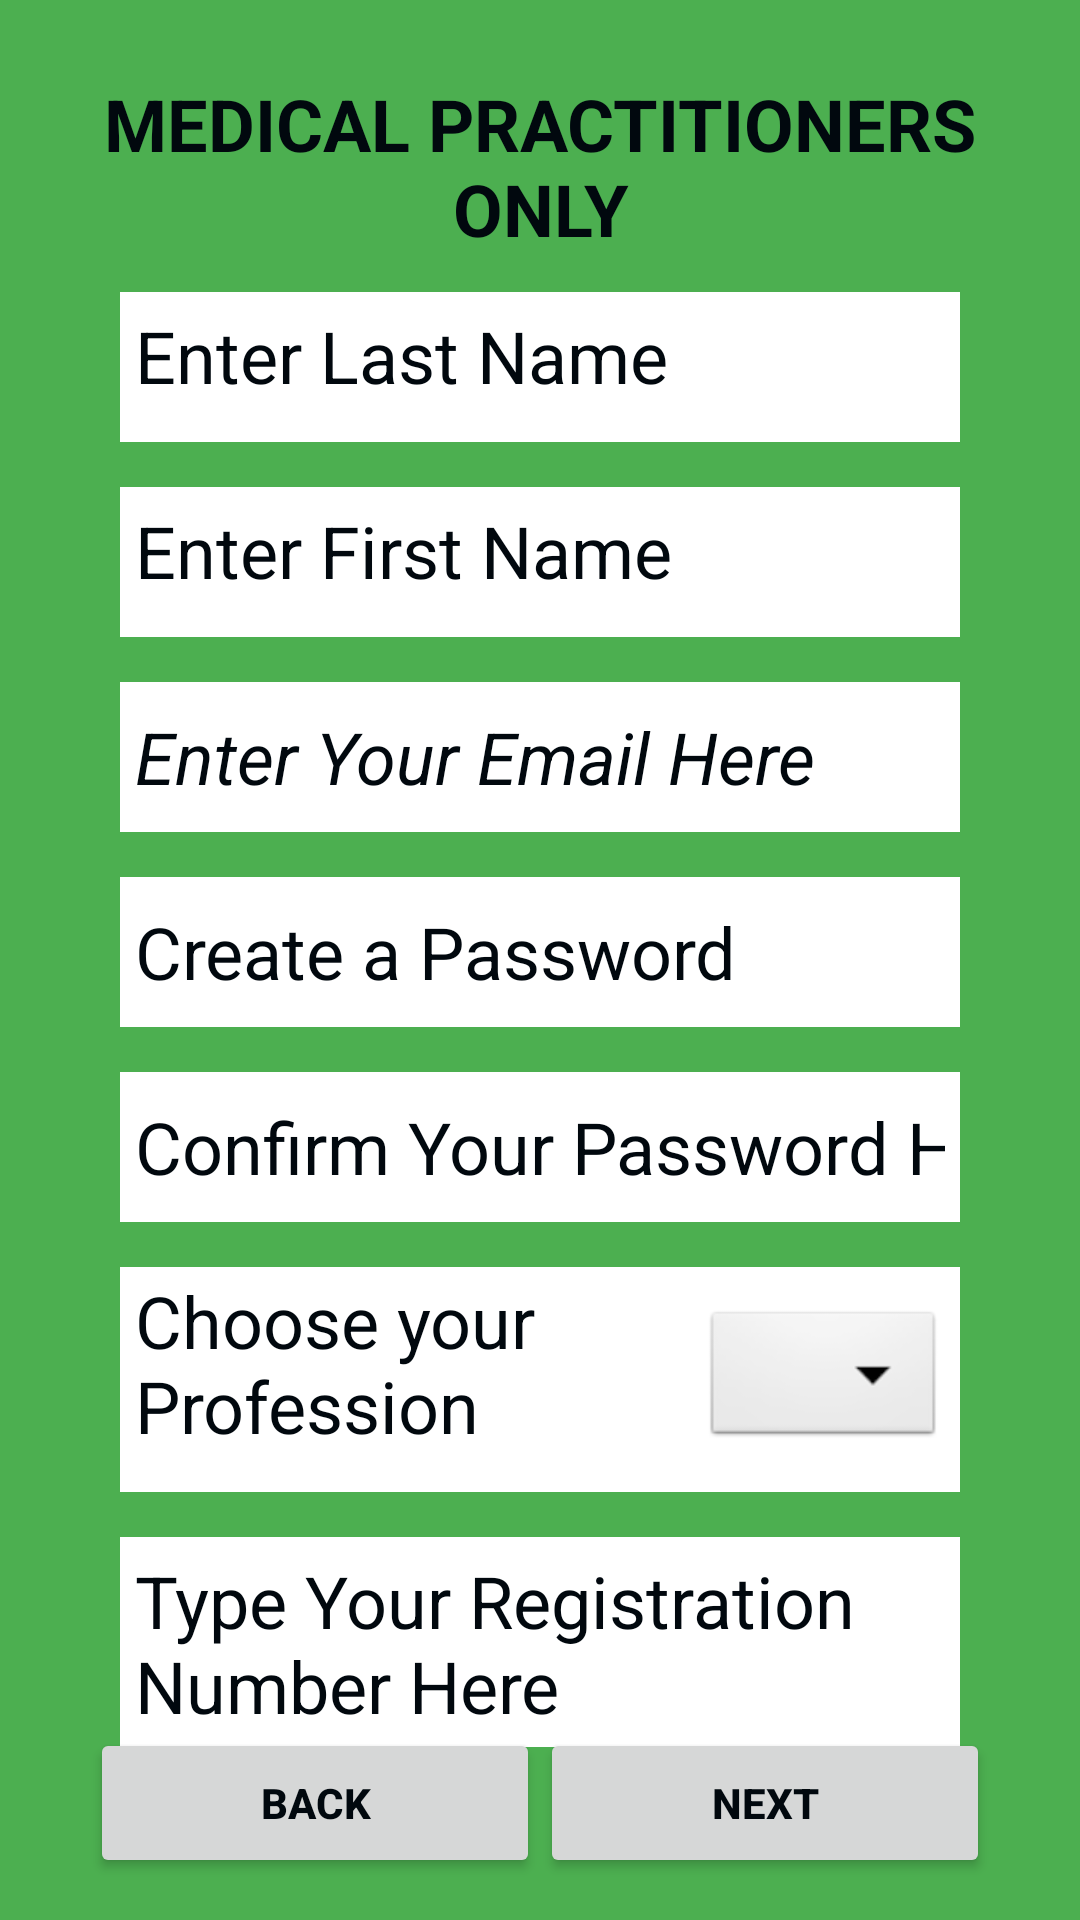

Here is an Android app screen rendered from its layout file. Give the layout XML and the strings, colors and styles it references.
<!-- AndroidManifest.xml: application theme Theme.Purple_butterfly -->
<!-- res/layout/fragment_medical_practitioner_sign_up.xml -->
<?xml version="1.0" encoding="utf-8"?>
<androidx.constraintlayout.widget.ConstraintLayout xmlns:android="http://schemas.android.com/apk/res/android"
    xmlns:app="http://schemas.android.com/apk/res-auto"
    xmlns:tools="http://schemas.android.com/tools"
    android:id="@+id/constraintLayout5"
    android:layout_width="match_parent"
    android:layout_height="match_parent"
    android:background="#4CAF50"
    android:scrollbars="vertical"
    android:verticalScrollbarPosition="right"
    tools:context=".MedicalPractitionerSignUpFragment">

    <TextView
        android:id="@+id/medicalPractitionersOnly"
        android:layout_width="match_parent"
        android:layout_height="60dp"
        android:layout_marginStart="15dp"
        android:layout_marginTop="25dp"
        android:layout_marginEnd="15dp"
        android:gravity="center"
        android:text="@string/signUpPage"
        android:textColor="#01080E"
        android:textSize="24sp"
        android:textStyle="bold"
        app:layout_constraintEnd_toEndOf="parent"
        app:layout_constraintStart_toStartOf="parent"
        app:layout_constraintTop_toTopOf="parent" />

    <androidx.core.widget.NestedScrollView
        android:id="@+id/nestedScrollView2"
        android:layout_width="match_parent"
        android:layout_height="wrap_content"
        android:layout_margin="10dp"
        android:layout_marginTop="1dp"
        android:layout_marginBottom="10dp"
        app:layout_constraintBottom_toTopOf="@+id/guideline6"
        app:layout_constraintEnd_toEndOf="parent"
        app:layout_constraintHorizontal_bias="0.0"
        app:layout_constraintStart_toStartOf="parent"
        app:layout_constraintTop_toBottomOf="@+id/medicalPractitionersOnly">

        <LinearLayout
            android:layout_width="match_parent"
            android:layout_height="wrap_content"
            android:orientation="vertical"
            android:verticalScrollbarPosition="defaultPosition">

            <TextView
                android:id="@+id/enterLastName"
                android:layout_width="match_parent"
                android:layout_height="50dp"
                android:layout_marginStart="30dp"
                android:layout_marginTop="25dp"
                android:layout_marginEnd="30dp"
                android:background="#FFFFFF"
                android:hint="@string/enterLastName"
                android:padding="5dp"
                android:textColorHint="#01080E"
                android:textSize="24sp" />

            <TextView
                android:id="@+id/enterFirstName"
                android:layout_width="match_parent"
                android:layout_height="50dp"
                android:layout_marginStart="30dp"
                android:layout_marginTop="15dp"
                android:layout_marginEnd="30dp"
                android:background="#FFFFFF"
                android:hint="@string/enterFirstName"
                android:padding="5dp"
                android:shadowColor="#01080E"
                android:textColorHint="#01080E"
                android:textSize="24sp" />

            <EditText
                android:id="@+id/enterEmailAddressMedicalPractitioner"
                android:layout_width="match_parent"
                android:layout_height="50dp"
                android:layout_marginStart="30dp"
                android:layout_marginTop="15dp"
                android:layout_marginEnd="30dp"
                android:autoText="true"
                android:background="#FFFFFF"
                android:backgroundTint="#FFFFFF"
                android:ems="10"
                android:hint="@string/enterEmailHere"
                android:inputType="textEmailAddress"
                android:padding="5dp"
                android:textColor="#01080E"
                android:textColorHint="#01080E"
                android:textIsSelectable="true"
                android:textSize="24sp"
                android:textStyle="italic" />

            <EditText
                android:id="@+id/createPassword"
                android:layout_width="match_parent"
                android:layout_height="50dp"
                android:layout_marginStart="30dp"
                android:layout_marginTop="15dp"
                android:layout_marginEnd="30dp"
                android:background="#FFFFFF"
                android:backgroundTint="#FFFFFF"
                android:ems="10"
                android:hint="@string/createYourPassword"
                android:inputType="textPassword"
                android:padding="5dp"
                android:textColorHint="#01080E"
                android:textSize="24sp" />

            <EditText
                android:id="@+id/confirmPassword"
                android:layout_width="match_parent"
                android:layout_height="50dp"
                android:layout_marginStart="30dp"
                android:layout_marginTop="15dp"
                android:layout_marginEnd="30dp"
                android:background="#FFFFFF"
                android:backgroundTint="#FFFFFF"
                android:ems="10"
                android:hint="@string/confirmPassword"
                android:inputType="textPassword"
                android:padding="5dp"
                android:textColorHint="#01080E"
                android:textSize="24sp" />

            <TextView
                android:id="@+id/profession"
                android:layout_width="match_parent"
                android:layout_height="75dp"
                android:layout_marginStart="30dp"
                android:layout_marginTop="15dp"
                android:layout_marginEnd="30dp"
                android:background="#FFFFFF"
                android:drawablePadding="2dp"
                android:drawingCacheQuality="auto"
                android:hint="@string/enterYourProfession"
                android:includeFontPadding="false"
                android:padding="5dp"
                android:textColor="#01080E"
                android:textColorHint="#01080E"
                android:textSize="24sp"
                android:textStyle="normal"
                app:drawableEndCompat="@android:drawable/btn_dropdown" />

            <TextView
                android:id="@+id/displayProfessionTitle"
                android:layout_width="match_parent"
                android:layout_height="70dp"
                android:layout_marginStart="30dp"
                android:layout_marginTop="15dp"
                android:layout_marginEnd="30dp"
                android:background="#FFFFFF"
                android:hint="@string/typeRegistrationNumberHere"
                android:padding="5dp"
                android:textColor="#01080E"
                android:textColorHint="#01080E"
                android:textSize="24sp"
                android:textStyle="normal" />
        </LinearLayout>
    </androidx.core.widget.NestedScrollView>

    <androidx.constraintlayout.widget.Guideline
        android:id="@+id/guideline6"
        android:layout_width="wrap_content"
        android:layout_height="wrap_content"
        android:layout_marginStart="1dp"
        android:layout_marginTop="1dp"
        android:layout_marginEnd="1dp"
        android:layout_marginBottom="1dp"
        android:orientation="horizontal"
        app:layout_constraintBottom_toBottomOf="parent"
        app:layout_constraintEnd_toEndOf="parent"
        app:layout_constraintGuide_percent="0.89"
        app:layout_constraintStart_toStartOf="parent"
        app:layout_constraintTop_toTopOf="parent" />

    <Button
        android:id="@+id/button3"
        android:layout_width="150dp"
        android:layout_height="50dp"
        android:layout_marginTop="2dp"
        android:layout_marginEnd="30dp"
        android:layout_marginBottom="10dp"
        android:text="@string/nextMedicalPractitionerSignUpButton"
        android:textColor="#01080E"
        android:textStyle="bold"
        app:layout_constraintBottom_toBottomOf="parent"
        app:layout_constraintEnd_toEndOf="parent"
        app:layout_constraintTop_toTopOf="@id/guideline6" />

    <Button
        android:id="@+id/backMedicalPractitionerSignUpButton"
        android:layout_width="150dp"
        android:layout_height="50dp"
        android:layout_marginStart="30dp"
        android:layout_marginTop="2dp"
        android:layout_marginBottom="10dp"
        android:text="@string/backArrow"
        android:textColor="#01080E"
        android:textStyle="bold"
        app:layout_constraintBottom_toBottomOf="parent"
        app:layout_constraintStart_toStartOf="parent"
        app:layout_constraintTop_toTopOf="@+id/guideline6" />

</androidx.constraintlayout.widget.ConstraintLayout>
<!-- resources referenced by this layout -->
<resources>
  <string name="backArrow">BACK</string>
  <string name="confirmPassword">Confirm Your Password Here</string>
  <string name="createYourPassword">Create a Password</string>
  <string name="enterEmailHere">Enter Your Email Here</string>
  <string name="enterFirstName">Enter First Name</string>
  <string name="enterLastName">Enter Last Name</string>
  <string name="enterYourProfession">Choose your Profession</string>
  <string name="nextMedicalPractitionerSignUpButton">NEXT</string>
  <string name="signUpPage">MEDICAL PRACTITIONERS ONLY</string>
  <string name="typeRegistrationNumberHere">Type Your Registration Number Here</string>
  <style name="Theme.Purple_butterfly" parent="Base.Theme.Purple_butterfly" />
  <style name="Base.Theme.Purple_butterfly" parent="Theme.Material3.DayNight.NoActionBar">
          
          
      </style>
</resources>
